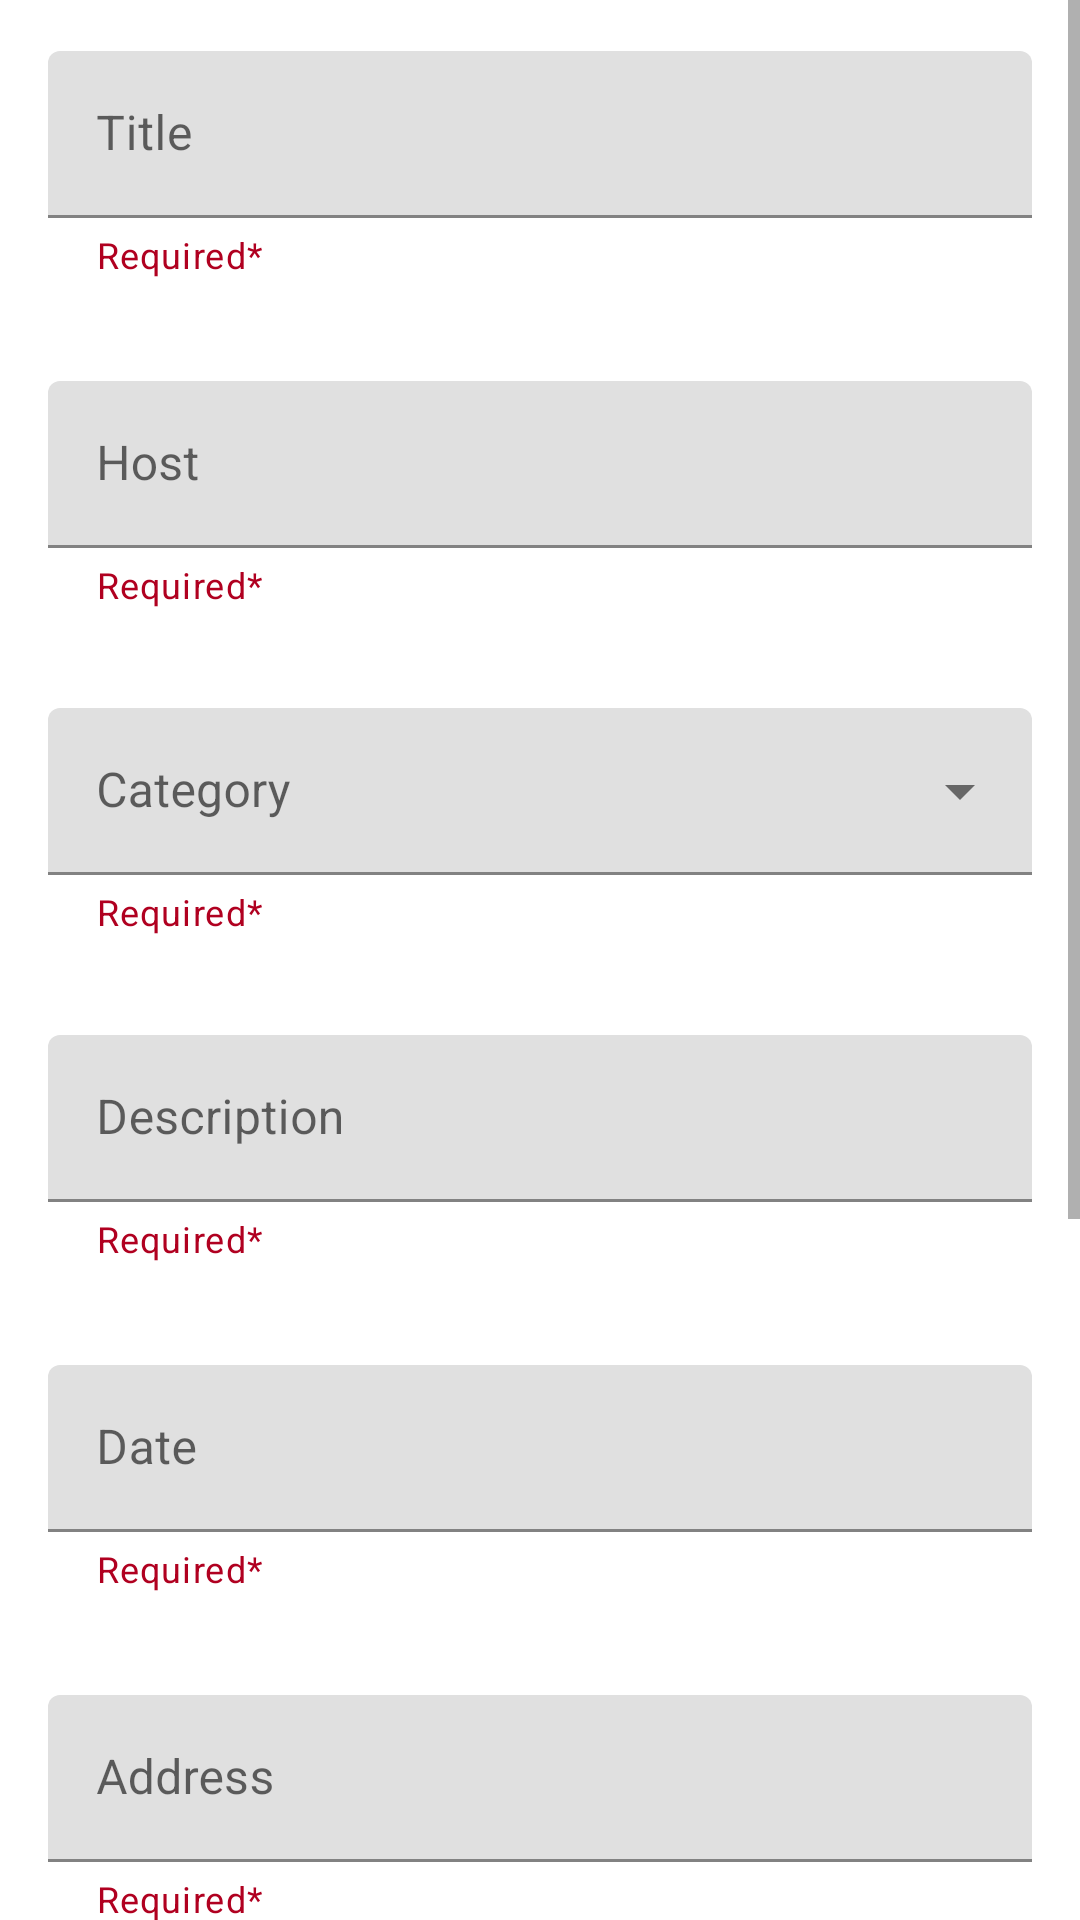

Reconstruct the res/layout file that produces this screen, plus the resources it refers to.
<!-- AndroidManifest.xml: application theme Theme.Share4Care -->
<!-- res/layout/activity_admin_event.xml -->
<ScrollView xmlns:android="http://schemas.android.com/apk/res/android"
    xmlns:app="http://schemas.android.com/apk/res-auto"
    xmlns:tools="http://schemas.android.com/tools"
    android:layout_width="match_parent"
    android:layout_height="match_parent">

    <LinearLayout
        android:layout_width="match_parent"
        android:layout_height="match_parent"
        android:orientation="vertical"
        tools:context=".chooili.AdminEventActivity">

        <com.google.android.material.textfield.TextInputLayout
            android:id="@+id/titleHeader"
            style="@style/Widget.Material3.TextInputEditText.OutlinedBox"
            android:layout_width="match_parent"
            android:layout_height="wrap_content"
            android:hint="@string/title"
            app:endIconMode="clear_text"
            app:errorEnabled="true"
            app:errorIconDrawable="@drawable/baseline_error_24"
            app:helperText="Required*"
            app:helperTextTextColor="@color/red">

            <com.google.android.material.textfield.TextInputEditText
                android:id="@+id/actualTitle"
                android:layout_width="match_parent"
                android:layout_height="wrap_content"
                android:inputType="textMultiLine"
                />
        </com.google.android.material.textfield.TextInputLayout>

        <com.google.android.material.textfield.TextInputLayout
            android:id="@+id/hostHeader"
            style="@style/Widget.Material3.TextInputEditText.OutlinedBox"
            android:layout_width="match_parent"
            android:layout_height="wrap_content"
            android:hint="@string/host"
            app:endIconMode="clear_text"
            app:errorEnabled="true"
            app:errorIconDrawable="@drawable/baseline_error_24"
            app:helperText="Required*"
            app:helperTextTextColor="@color/red">

            <com.google.android.material.textfield.TextInputEditText
                android:id="@+id/actualHost"
                android:layout_width="match_parent"
                android:layout_height="wrap_content"
                android:inputType="textMultiLine"
                />
        </com.google.android.material.textfield.TextInputLayout>

        <com.google.android.material.textfield.TextInputLayout
            android:id="@+id/categoryHeader"
            style="@style/Widget.MaterialComponents.TextInputLayout.FilledBox.ExposedDropdownMenu"
            android:layout_width="match_parent"
            android:layout_height="wrap_content"
            android:hint="@string/_category"
            android:padding="16dp"
            app:errorEnabled="true"
            app:errorIconDrawable="@drawable/baseline_error_24"
            app:helperText="Required*"
            app:helperTextTextColor="@color/red">

            <AutoCompleteTextView
                android:id="@+id/actualCategory"
                android:layout_width="match_parent"
                android:layout_height="wrap_content"
                android:inputType="none" />
        </com.google.android.material.textfield.TextInputLayout>

        <com.google.android.material.textfield.TextInputLayout
            android:id="@+id/descriptionHeader"
            style="@style/Widget.Material3.TextInputEditText.OutlinedBox"
            android:layout_width="match_parent"
            android:layout_height="wrap_content"
            android:hint="@string/description"
            app:endIconMode="clear_text"
            app:errorEnabled="true"
            app:errorIconDrawable="@drawable/baseline_error_24"
            app:helperText="Required*"
            app:helperTextTextColor="@color/red">

            <com.google.android.material.textfield.TextInputEditText
                android:id="@+id/actualDescription"
                android:layout_width="match_parent"
                android:layout_height="wrap_content"
                android:inputType="textMultiLine"
                />
        </com.google.android.material.textfield.TextInputLayout>

        <com.google.android.material.textfield.TextInputLayout
            android:id="@+id/dateHeader"
            style="@style/Widget.Material3.TextInputEditText.OutlinedBox"
            android:layout_width="match_parent"
            android:layout_height="wrap_content"
            android:hint="@string/date"
            app:endIconMode="clear_text"
            app:errorEnabled="true"
            app:errorIconDrawable="@drawable/baseline_error_24"
            app:helperText="Required*"
            app:helperTextTextColor="@color/red">

            <com.google.android.material.textfield.TextInputEditText
                android:id="@+id/actualDate"
                android:layout_width="match_parent"
                android:layout_height="wrap_content"
                android:inputType="none"
                android:focusable="false"
                android:focusableInTouchMode="false"
                android:clickable="false"/>
        </com.google.android.material.textfield.TextInputLayout>


        <com.google.android.material.textfield.TextInputLayout
            android:id="@+id/addressHeader"
            style="@style/Widget.Material3.TextInputEditText.OutlinedBox"
            android:layout_width="match_parent"
            android:layout_height="wrap_content"
            android:hint="@string/address"
            app:endIconMode="clear_text"
            app:errorEnabled="true"
            app:errorIconDrawable="@drawable/baseline_error_24"
            app:helperText="Required*"
            app:helperTextTextColor="@color/red">

            <com.google.android.material.textfield.TextInputEditText
                android:id="@+id/actualAddress"
                android:layout_width="match_parent"
                android:layout_height="wrap_content"
                android:inputType="textMultiLine"
                />
        </com.google.android.material.textfield.TextInputLayout>

        <com.google.android.material.textfield.TextInputLayout
            android:id="@+id/contactHeader"
            style="@style/Widget.Material3.TextInputEditText.OutlinedBox"
            android:layout_width="match_parent"
            android:layout_height="wrap_content"
            android:hint="@string/contactNum"
            app:endIconMode="clear_text"
            app:errorEnabled="true"
            app:errorIconDrawable="@drawable/baseline_error_24"
            app:helperText="Required*"
            app:helperTextTextColor="@color/red">

            <com.google.android.material.textfield.TextInputEditText
                android:id="@+id/actualContactNumber"
                android:layout_width="match_parent"
                android:layout_height="wrap_content"
                android:inputType="number" />
        </com.google.android.material.textfield.TextInputLayout>

        <com.google.android.material.textfield.TextInputLayout
            android:id="@+id/emailHeader"
            style="@style/Widget.Material3.TextInputEditText.OutlinedBox"
            android:layout_width="match_parent"
            android:layout_height="wrap_content"
            android:hint="@string/contactEmail"
            app:endIconMode="clear_text"
            app:errorEnabled="true"
            app:errorIconDrawable="@drawable/baseline_error_24"
            app:helperText="Required*"
            app:helperTextTextColor="@color/red">

            <com.google.android.material.textfield.TextInputEditText
                android:id="@+id/actualContactEmail"
                android:layout_width="match_parent"
                android:layout_height="wrap_content"
                android:inputType="textEmailAddress" />
        </com.google.android.material.textfield.TextInputLayout>

        <com.google.android.material.textfield.TextInputLayout
            style="@style/Widget.Material3.TextInputEditText.OutlinedBox"
            android:layout_width="match_parent"
            android:layout_height="wrap_content">

            <Button
                android:id="@+id/imageHeader"
                android:layout_width="wrap_content"
                android:layout_height="wrap_content"
                android:layout_weight="1"
                android:text="@string/image"
                android:textColor="@color/black"
                android:textSize="16sp"
                app:backgroundTint="@color/app_orange" />

            <ImageView
                android:id="@+id/actualImage"
                android:layout_width="128dp"
                android:layout_height="128dp"
                android:layout_weight="1"
                android:visibility="gone"
                tools:srcCompat="@tools:sample/avatars" />


        </com.google.android.material.textfield.TextInputLayout>

        <Button
            android:id="@+id/doneButton"
            android:layout_width="wrap_content"
            android:layout_height="wrap_content"
            android:layout_gravity="center_horizontal"
            android:text="@string/create"
            android:textColor="@color/black"
            android:textSize="16sp"
            app:backgroundTint="@color/app_orange" />
    </LinearLayout>

</ScrollView>
<!-- resources referenced by this layout -->
<resources>
  <color name="app_orange">#EA974D</color>
  <color name="black">#FF000000</color>
  <color name="red">#B00020</color>
  <string name="_category">Category</string>
  <string name="address">Address</string>
  <string name="contactEmail">Contact Email</string>
  <string name="contactNum">Contact Number</string>
  <string name="create">DONE</string>
  <string name="date">Date</string>
  <string name="description">Description</string>
  <string name="host">Host</string>
  <string name="image">Upload Image</string>
  <string name="title">Title</string>
  <style name="Theme.Share4Care" parent="Theme.MaterialComponents.DayNight.DarkActionBar">
          
          <item name="colorPrimary">@color/purple_500</item>
          <item name="colorPrimaryVariant">@color/purple_700</item>
          <item name="colorOnPrimary">@color/white</item>
          
          <item name="colorSecondary">@color/teal_200</item>
          <item name="colorSecondaryVariant">@color/teal_700</item>
          <item name="colorOnSecondary">@color/black</item>
          
          <item name="android:statusBarColor" tools:targetApi="l">?attr/colorPrimaryVariant</item>
          
      </style>
  <color name="purple_500">#FF6200EE</color>
  <color name="purple_700">#FF3700B3</color>
  <color name="white">#FFFFFFFF</color>
  <color name="teal_200">#FF03DAC5</color>
  <color name="teal_700">#FF018786</color>
</resources>
